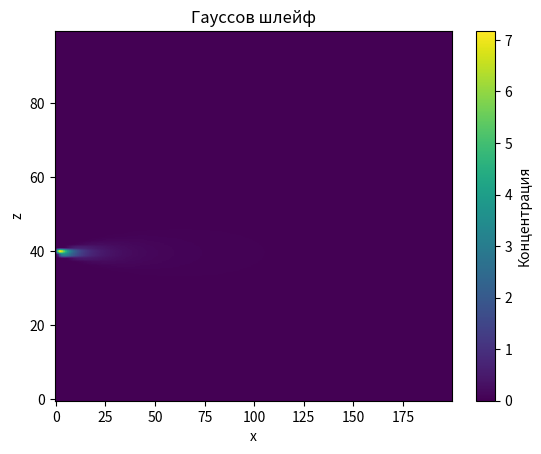

Source code (Python):
import numpy as np
import matplotlib.pyplot as plt

# сетка
x = np.linspace(1, 100, 200)
z = np.linspace(0, 50, 100)
X, Z = np.meshgrid(x, z)

# параметры
q = 10      # мощность источника
u = 2       # ветер
h = 20      # высота
sigma_z = 0.1 * X
sigma_y = 0.1 * X

# чтобы не делить на 0
sigma_z[sigma_z == 0] = 1
sigma_y[sigma_y == 0] = 1

# формула
C = (q / (2 * np.pi * sigma_y * sigma_z * u)) * (
    np.exp(-(Z - h)**2 / sigma_z**2) +
    np.exp(-(Z + h)**2 / sigma_z**2)
)

# график
plt.imshow(C, origin='lower', aspect='auto')
plt.colorbar(label="Концентрация")
plt.title("Гауссов шлейф")
plt.xlabel("x")
plt.ylabel("z")
plt.savefig("kod_4.png")
